Run: headless pygame with SDL's dummy video driver; simulated clock (each Clock.tick advances the game by its frame time, no real sleeping); random seed 0; keys injected as events and as key.get_pressed() state; mouse plan: one left click at the window centre at the start of phase 2, then a move to the lower-right quarter at the start of phase 3.
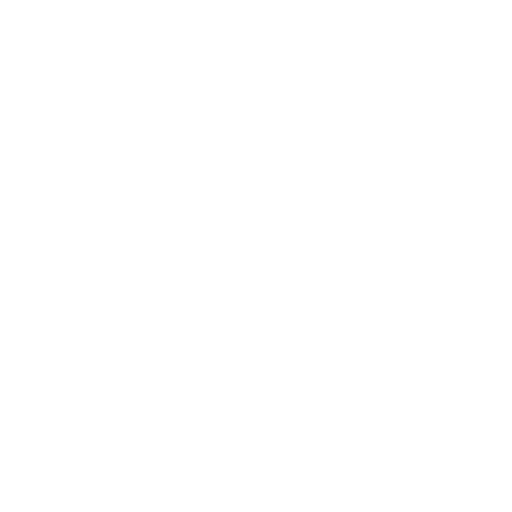
Frame 1 of 4 · flips 1–60 · no input
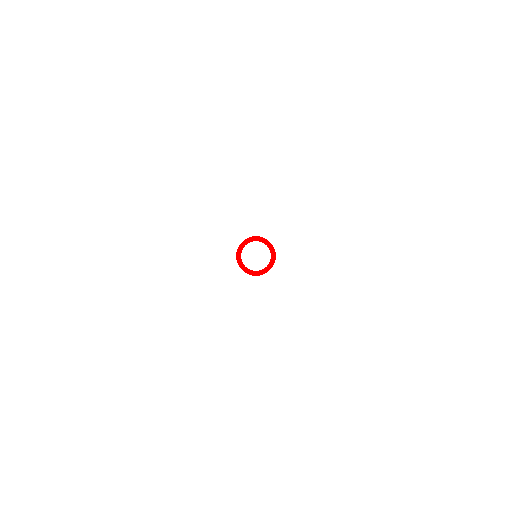
Frame 2 of 4 · flips 61–180 · clicked the window centre · tapped SPACE, RETURN · held RIGHT (→), D
Frame 3 of 4 · flips 181–300 · moved the mouse to the lower-right quarter · held DOWN (↓), S · screen unchanged from frame 2, image omitted
Frame 4 of 4 · flips 301–420 · held LEFT (←), A, UP (↑), W · screen unchanged from frame 3, image omitted

The pygame program that drew these frames:

import pygame
import threading
import time
import random


class Circle:
    def __init__(self, x: float, y: float, r: float, width: int, color: (int, int, int)):
        self.x = x
        self.y = y
        self.r = r
        self.width = width
        self.color = color

    def isPointInside(self, x: float, y: float) -> bool:
        return (x - self.x) ** 2 + (y - self.y) ** 2 <= self.r ** 2


class WhiteBoard:
    def __init__(self, height=256, width=256, draw_color=(0, 0, 0)):
        pygame.init()

        self.height = height
        self.width = width

        self.draw_color = draw_color

        self.screen = pygame.display.set_mode((height, width))

        pygame.display.set_caption('WatanaBoard')

        self.running = True

        self.circles: list[Circle] = []

    def begin(self):
        active_circle = -1

        while self.running:
            self.screen.fill((255, 255, 255))

            for circle in self.circles:
                pygame.draw.circle(self.screen, circle.color, (circle.x, circle.y), circle.r, width=circle.width)

            pygame.display.flip()

            for event in pygame.event.get():
                if event.type == pygame.QUIT:
                    self.running = False

                if event.type == pygame.KEYDOWN:
                    if event.key == pygame.K_r:
                        self.draw_color = (random.randint(0, 255), random.randint(0, 255), random.randint(0, 255))

                if event.type == pygame.MOUSEBUTTONDOWN:
                    position = pygame.mouse.get_pos()
                    if event.button == 1:
                        for num, circle in enumerate(self.circles):
                            if circle.isPointInside(position[0], position[1]):
                                if pygame.key.get_mods() & pygame.KMOD_CTRL:
                                    circle.r += 5
                                    circle.width += 1
                                elif pygame.key.get_mods() & pygame.KMOD_SHIFT:
                                    circle.r -= 5
                                    circle.width -= 1
                                else:
                                    active_circle = num
                                break
                        else:
                            self.circles.append(Circle(position[0], position[1], 20, 5, self.draw_color))
                    elif event.button == 3:
                        for num, circle in enumerate(self.circles):
                            if circle.isPointInside(position[0], position[1]):
                                self.circles.pop(num)
                                break

                if event.type == pygame.MOUSEMOTION:
                    position = pygame.mouse.get_pos()
                    if active_circle != -1:
                        self.circles[active_circle].x = position[0]
                        self.circles[active_circle].y = position[1]

                if event.type == pygame.MOUSEBUTTONUP:
                    active_circle = -1

        pygame.quit()


if __name__ == '__main__':
    wb = WhiteBoard(512, 512, (255, 0, 0))
    wb.begin()
